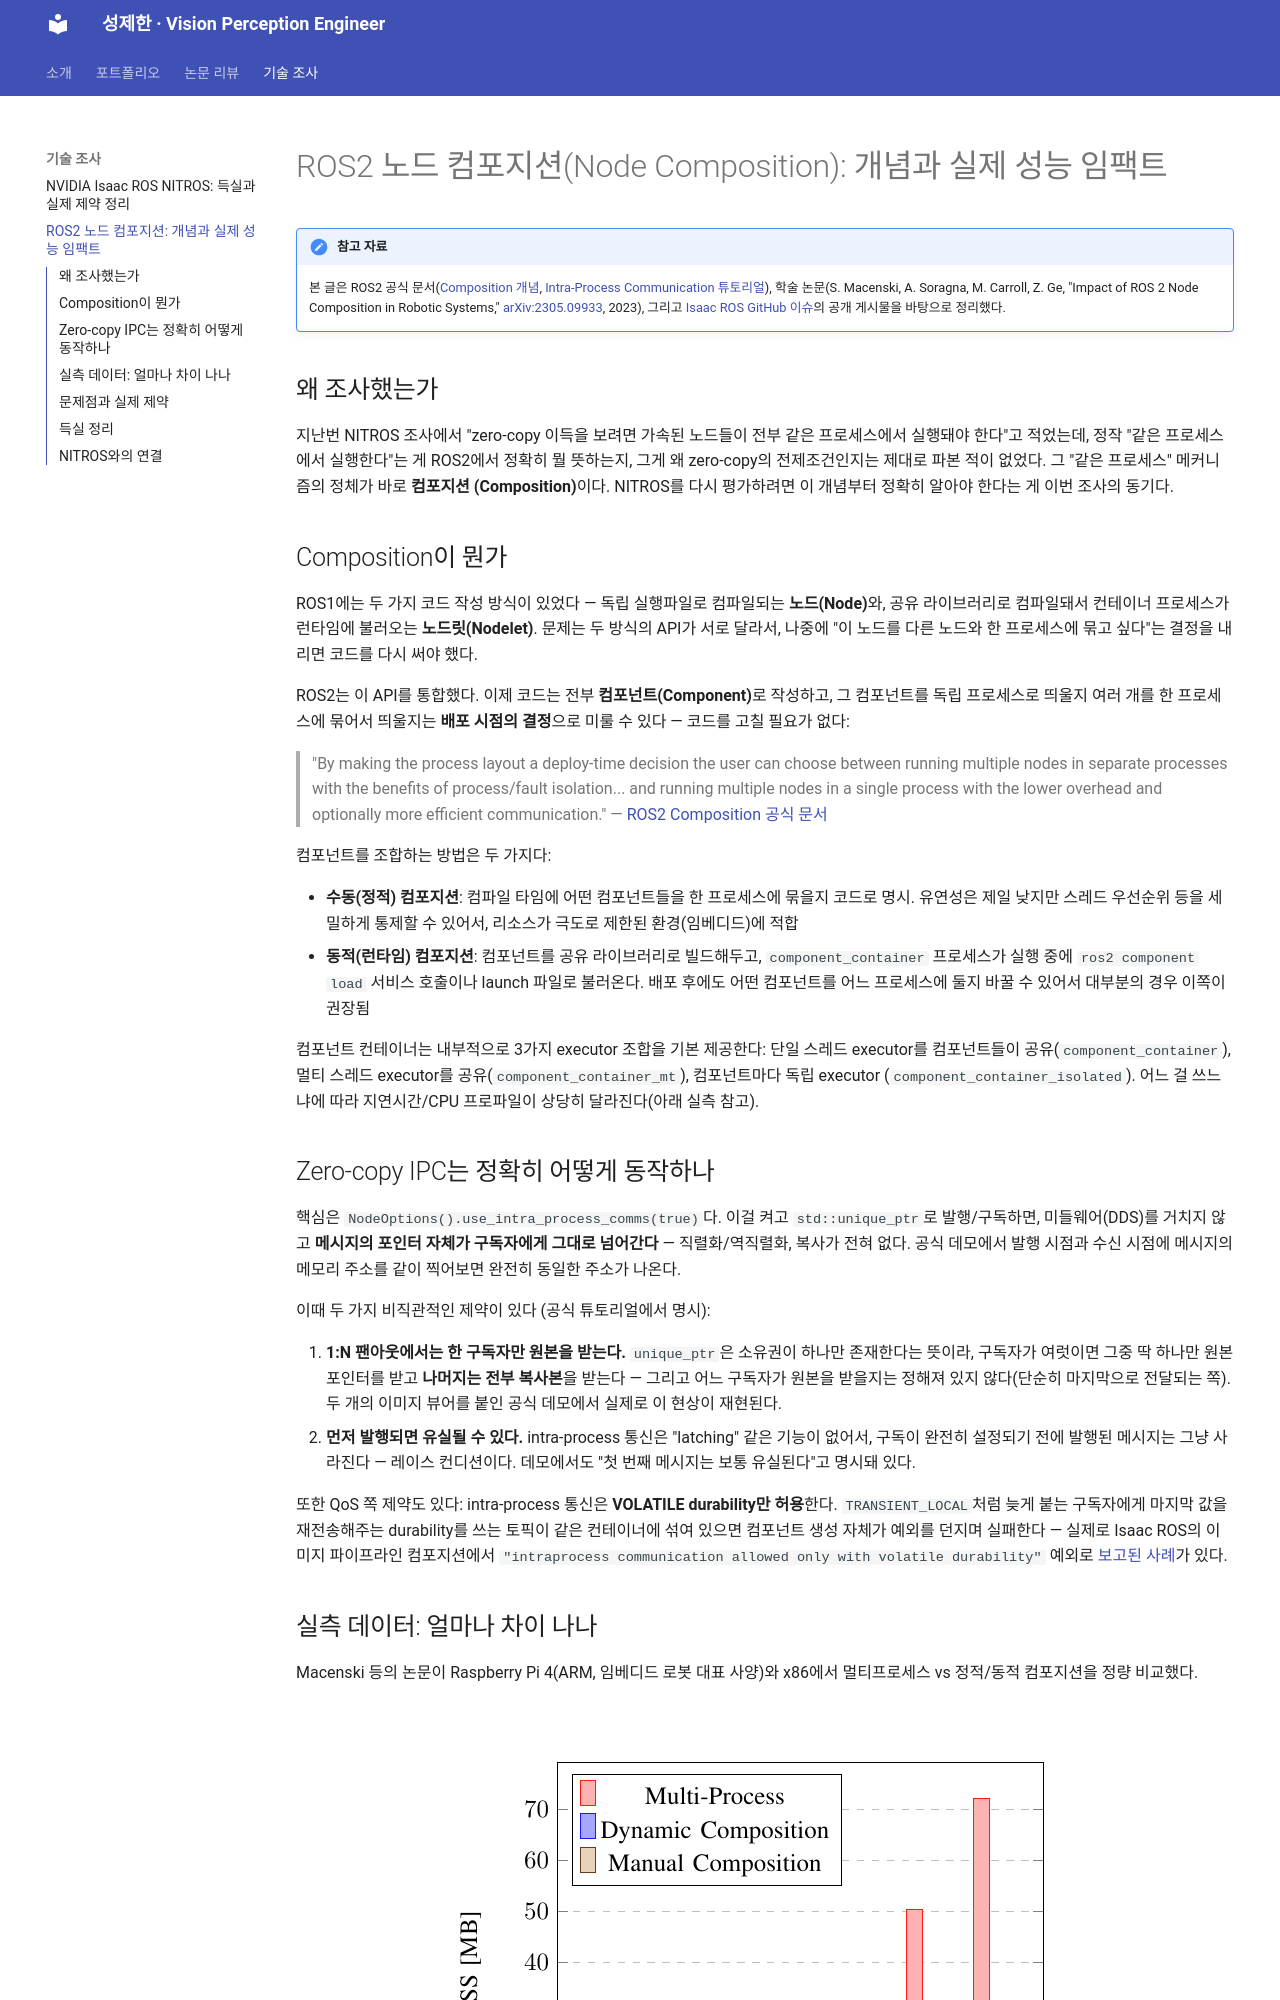

repository: jaehanjaehan/research-blog · page: posts/ros2-composition/index.html · generator: mkdocs

# ROS2 노드 컴포지션(Node Composition): 개념과 실제 성능 임팩트

!!! note "참고 자료"
    본 글은 ROS2 공식 문서([Composition 개념](https://docs.ros.org/en/humble/Concepts/Intermediate/About-Composition.html),
    [Intra-Process Communication 튜토리얼](https://docs.ros.org/en/humble/Tutorials/Demos/Intra-Process-Communication.html)),
    학술 논문(S. Macenski, A. Soragna, M. Carroll, Z. Ge, "Impact of ROS 2 Node
    Composition in Robotic Systems," [arXiv:2305.09933](https://arxiv.org/abs/2305.09933),
    2023), 그리고 [Isaac ROS GitHub 이슈](https://github.com/NVIDIA-ISAAC-ROS/isaac_ros_image_pipeline/issues/45)의
    공개 게시물을 바탕으로 정리했다.

## 왜 조사했는가

지난번 NITROS 조사에서 "zero-copy 이득을 보려면 가속된 노드들이 전부 같은
프로세스에서 실행돼야 한다"고 적었는데, 정작 "같은 프로세스에서 실행한다"는
게 ROS2에서 정확히 뭘 뜻하는지, 그게 왜 zero-copy의 전제조건인지는 제대로
파본 적이 없었다. 그 "같은 프로세스" 메커니즘의 정체가 바로 **컴포지션
(Composition)**이다. NITROS를 다시 평가하려면 이 개념부터 정확히 알아야
한다는 게 이번 조사의 동기다.

## Composition이 뭔가

ROS1에는 두 가지 코드 작성 방식이 있었다 — 독립 실행파일로 컴파일되는
**노드(Node)**와, 공유 라이브러리로 컴파일돼서 컨테이너 프로세스가 런타임에
불러오는 **노드릿(Nodelet)**. 문제는 두 방식의 API가 서로 달라서, 나중에
"이 노드를 다른 노드와 한 프로세스에 묶고 싶다"는 결정을 내리면 코드를
다시 써야 했다.

ROS2는 이 API를 통합했다. 이제 코드는 전부 **컴포넌트(Component)**로
작성하고, 그 컴포넌트를 독립 프로세스로 띄울지 여러 개를 한 프로세스에
묶어서 띄울지는 **배포 시점의 결정**으로 미룰 수 있다 — 코드를 고칠 필요가
없다:

> "By making the process layout a deploy-time decision the user can choose
> between running multiple nodes in separate processes with the benefits of
> process/fault isolation... and running multiple nodes in a single process
> with the lower overhead and optionally more efficient communication."
> — [ROS2 Composition 공식 문서](https://docs.ros.org/en/humble/Concepts/Intermediate/About-Composition.html)

컴포넌트를 조합하는 방법은 두 가지다:

- **수동(정적) 컴포지션**: 컴파일 타임에 어떤 컴포넌트들을 한 프로세스에
  묶을지 코드로 명시. 유연성은 제일 낮지만 스레드 우선순위 등을 세밀하게
  통제할 수 있어서, 리소스가 극도로 제한된 환경(임베디드)에 적합
- **동적(런타임) 컴포지션**: 컴포넌트를 공유 라이브러리로 빌드해두고,
  `component_container` 프로세스가 실행 중에 `ros2 component load` 서비스
  호출이나 launch 파일로 불러온다. 배포 후에도 어떤 컴포넌트를 어느
  프로세스에 둘지 바꿀 수 있어서 대부분의 경우 이쪽이 권장됨

컴포넌트 컨테이너는 내부적으로 3가지 executor 조합을 기본 제공한다:
단일 스레드 executor를 컴포넌트들이 공유(`component_container`), 멀티
스레드 executor를 공유(`component_container_mt`), 컴포넌트마다 독립 executor
(`component_container_isolated`). 어느 걸 쓰느냐에 따라 지연시간/CPU
프로파일이 상당히 달라진다(아래 실측 참고).
